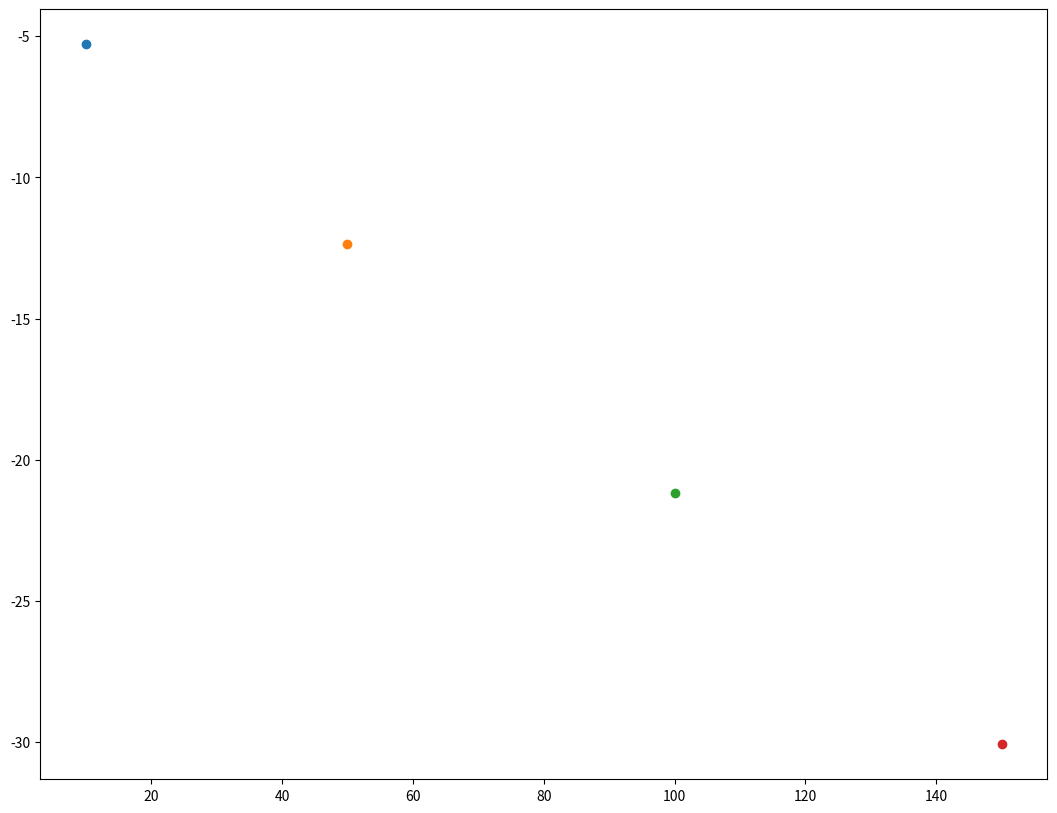

Python code for this plot:
import pandas as pd
import numpy as np
import matplotlib.pyplot as plt

def Relaxation_15(array):
    
    # Variable to keep track of change
    del_V = []

    # Loop through grid
    for i in range(13):
        i += 1

        for j in range(13):
            j += 1

            if j < 5 or j > 9:
                old = array[i,j]
                array[i,j] = (array[i-1,j] + array[i+1,j] + array[i,j-1] + array[i,j+1]) / 4
                new = array[i,j]
                change = np.abs(new - old)
                del_V.append(change)

            if i < 5 or i > 9:
                old = array[i,j]
                array[i,j] = (array[i-1,j] + array[i+1,j] + array[i,j-1] + array[i,j+1]) / 4
                new = array[i,j]
                change = np.abs(new - old)
                del_V.append(change)
        
            else:
                change = 0
                del_V.append(change)

    del_V = np.asarray(del_V)
    max_del_V = max(del_V)
    del_V_sum = np.sum(del_V) / (13**2)

    array[5:10,5:10] = 1

    return(array,del_V_sum,max_del_V)

def Relaxation_25(array):
    
    # Variable to keep track of change
    del_V = []

    # Loop through grid
    for i in range(23):
        i += 1

        for j in range(23):
            j += 1

            if j < 10 or j > 14:
                old = array[i,j]
                array[i,j] = (array[i-1,j] + array[i+1,j] + array[i,j-1] + array[i,j+1]) / 4
                new = array[i,j]
                change = np.abs(new - old)
                del_V.append(change)

            if i < 10 or i > 14:
                old = array[i,j]
                array[i,j] = (array[i-1,j] + array[i+1,j] + array[i,j-1] + array[i,j+1]) / 4
                new = array[i,j]
                change = np.abs(new - old)
                del_V.append(change)
        
            else:
                change = 0
                del_V.append(change)

    del_V = np.asarray(del_V)
    max_del_V = max(del_V)
    del_V_sum = np.sum(del_V) / (23**2)

    array[10:15,10:15] = 1

    return(array,del_V_sum,max_del_V)

def Relaxation_35(array):
    
    # Variable to keep track of change
    del_V = []

    # Loop through grid
    for i in range(33):
        i += 1

        for j in range(33):
            j += 1

            if j < 15 or j > 19:
                old = array[i,j]
                array[i,j] = (array[i-1,j] + array[i+1,j] + array[i,j-1] + array[i,j+1]) / 4
                new = array[i,j]
                change = np.abs(new - old)
                del_V.append(change)

            if i < 15 or i > 19:
                old = array[i,j]
                array[i,j] = (array[i-1,j] + array[i+1,j] + array[i,j-1] + array[i,j+1]) / 4
                new = array[i,j]
                change = np.abs(new - old)
                del_V.append(change)
        
            else:
                change = 0
                del_V.append(change)

    del_V = np.asarray(del_V)
    max_del_V = max(del_V)
    del_V_sum = np.sum(del_V) / (33**2)

    array[15:20,15:20] = 1

    return(array,del_V_sum,max_del_V)

def Relaxation_45(array):
    
    # Variable to keep track of change
    del_V = []

    # Loop through grid
    for i in range(43):
        i += 1

        for j in range(43):
            j += 1

            if j < 20 or j > 24:
                old = array[i,j]
                array[i,j] = (array[i-1,j] + array[i+1,j] + array[i,j-1] + array[i,j+1]) / 4
                new = array[i,j]
                change = np.abs(new - old)
                del_V.append(change)

            if i < 20 or i > 24:
                old = array[i,j]
                array[i,j] = (array[i-1,j] + array[i+1,j] + array[i,j-1] + array[i,j+1]) / 4
                new = array[i,j]
                change = np.abs(new - old)
                del_V.append(change)
        
            else:
                change = 0
                del_V.append(change)

    del_V = np.asarray(del_V)
    max_del_V = max(del_V)
    del_V_sum = np.sum(del_V) / (43**2)

    array[20:25,20:25] = 1

    return(array,del_V_sum,max_del_V)

def Relaxation_75(array):
    
    # Variable to keep track of change
    del_V = []

    # Loop through grid
    for i in range(73):
        i += 1

        for j in range(73):
            j += 1

            if j < 35 or j > 39:
                old = array[i,j]
                array[i,j] = (array[i-1,j] + array[i+1,j] + array[i,j-1] + array[i,j+1]) / 4
                new = array[i,j]
                change = np.abs(new - old)
                del_V.append(change)

            if i < 35 or i > 39:
                old = array[i,j]
                array[i,j] = (array[i-1,j] + array[i+1,j] + array[i,j-1] + array[i,j+1]) / 4
                new = array[i,j]
                change = np.abs(new - old)
                del_V.append(change)
        
            else:
                change = 0
                del_V.append(change)

    del_V = np.asarray(del_V)
    max_del_V = max(del_V)
    del_V_sum = np.sum(del_V) / (73**2)

    array[35:40,35:40] = 1

    return(array,del_V_sum,max_del_V)

def Relaxation_125(array):
    
    # Variable to keep track of change
    del_V = []

    # Loop through grid
    for i in range(123):
        i += 1

        for j in range(123):
            j += 1

            if j < 60 or j > 64:
                old = array[i,j]
                array[i,j] = (array[i-1,j] + array[i+1,j] + array[i,j-1] + array[i,j+1]) / 4
                new = array[i,j]
                change = np.abs(new - old)
                del_V.append(change)

            if i < 60 or i > 64:
                old = array[i,j]
                array[i,j] = (array[i-1,j] + array[i+1,j] + array[i,j-1] + array[i,j+1]) / 4
                new = array[i,j]
                change = np.abs(new - old)
                del_V.append(change)

            else:
                change = 0
                del_V.append(change)

    del_V = np.asarray(del_V)
    max_del_V = max(del_V)
    del_V_sum = np.sum(del_V) / (123**2 - 25)

    array[60:65,60:65] = 1

    return(array,del_V_sum,max_del_V)

def Plotter(array,counter):

    savestring = '/Users/<user>/Desktop/Computational/Homework 4/' + str(counter) + '.pdf'

    plt.figure(figsize=(13,10))
    plt.imshow(array,cmap='jet_r')
    plt.colorbar(orientation='vertical')
    plt.savefig(savestring,bbox_inches='tight',dpi=300)
    plt.clf()
    plt.close()

def Laplace_15(precision,loops,loop_type):

    array = np.random.rand(15,15)

    array[0] = 0
    array[-1] = 0
    array[:,0] = 0
    array[:,-1] = 0
    array[5:10,5:10] = 1
    #Plotter(array,0)

    if loop_type == 'for':

        del_V_array = []
        k = 0

        for i in range(loops):
            k += 1
            array1,del_V,max_del_V = Relaxation_15(array)
            #Plotter(array1,k)
            array = array1
            print(del_V)
            #del_V_array.append(del_V)
    
        return(del_V,k,array)
        
    elif loop_type == 'while':

        del_V_sum = 1
        max_del_V = 1
        k = 0

        while del_V_sum > precision and max_del_V > 2*precision:
            k += 1
            array1,del_V_sum,max_del_V = Relaxation_15(array)
            #Plotter(array1,k)
            array = array1
            print(del_V_sum)
            
        return(del_V_sum,k,array)

def Laplace_25(precision,loops,loop_type):

    array = np.random.rand(25,25)

    array[0] = 0
    array[-1] = 0
    array[:,0] = 0
    array[:,-1] = 0
    array[10:15,10:15] = 1
    #Plotter(array,0)

    if loop_type == 'for':

        del_V_array = []
        k = 0

        for i in range(loops):
            k += 1
            array1,del_V,max_del_V = Relaxation_25(array)
            #Plotter(array1,k)
            array = array1
            print(del_V)
            #del_V_array.append(del_V)
    
        return(del_V,k,array)
        
    elif loop_type == 'while':

        del_V_sum = 1
        max_del_V = 1
        k = 0

        while del_V_sum > precision and max_del_V > 2*precision:
            k += 1
            array1,del_V_sum,max_del_V = Relaxation_25(array)
            #Plotter(array1,k)
            array = array1
            print(del_V_sum)
            
        return(del_V_sum,k,array)

def Laplace_35(precision,loops,loop_type):

    array = np.random.rand(35,35)

    array[0] = 0
    array[-1] = 0
    array[:,0] = 0
    array[:,-1] = 0
    array[15:20,15:20] = 1
    #Plotter(array,0)

    if loop_type == 'for':

        del_V_array = []
        k = 0

        for i in range(loops):
            k += 1
            array1,del_V,max_del_V = Relaxation_35(array)
            #Plotter(array1,k)
            array = array1
            print(del_V)
            #del_V_array.append(del_V)
    
        return(del_V,k,array)
        
    elif loop_type == 'while':

        del_V_sum = 1
        max_del_V = 1
        k = 0

        while del_V_sum > precision and max_del_V > 2*precision:
            k += 1
            array1,del_V_sum,max_del_V = Relaxation_35(array)
            #Plotter(array1,k)
            array = array1
            print(del_V_sum)
            
        return(del_V_sum,k,array)

def Laplace_45(precision,loops,loop_type):

    array = np.random.rand(45,45)

    array[0] = 0
    array[-1] = 0
    array[:,0] = 0
    array[:,-1] = 0
    array[20:25,20:25] = 1
    #Plotter(array,0)

    if loop_type == 'for':

        del_V_array = []
        k = 0

        for i in range(loops):
            k += 1
            array1,del_V,max_del_V = Relaxation_45(array)
            #Plotter(array1,k)
            array = array1
            print(del_V)
            #del_V_array.append(del_V)
    
        return(del_V,k,array)
        
    elif loop_type == 'while':

        del_V_sum = 1
        max_del_V = 1
        k = 0

        while del_V_sum > precision and max_del_V > 2*precision:
            k += 1
            array1,del_V_sum,max_del_V = Relaxation_45(array)
            #Plotter(array1,k)
            array = array1
            print(del_V_sum)
            
        return(del_V_sum,k,array)

def Laplace_75(precision,loops,loop_type):

    array = np.random.rand(75,75)

    array[0] = 0
    array[-1] = 0
    array[:,0] = 0
    array[:,-1] = 0
    array[35:40,35:40] = 1
    #Plotter(array,0)
    
    if loop_type == 'for':

        del_V_array = []
        k = 0

        for i in range(loops):
            k += 1
            array1,del_V,max_del_V = Relaxation_75(array)
            #Plotter(array1,k)
            array = array1
            print(del_V)
            #del_V_array.append(del_V)
    
        return(del_V,k,array)
        
    elif loop_type == 'while':

        del_V_sum = 1
        max_del_V = 1
        k = 0

        while del_V_sum > precision and max_del_V > 2*precision:
            k += 1
            array1,del_V_sum,max_del_V = Relaxation_75(array)
            #Plotter(array1,k)
            array = array1
            print(del_V_sum)
            
        return(del_V_sum,k,array)

def Laplace_125(precision,loops,loop_type):

    array = np.random.rand(125,125)

    array[0] = 0
    array[-1] = 0
    array[:,0] = 0
    array[:,-1] = 0
    array[60:65,60:65] = 1
    #Plotter(array,0)
    

    if loop_type == 'for':

        del_V_array = []
        k = 0

        for i in range(loops):
            k += 1
            array1,del_V,max_del_V = Relaxation_125(array)
            #Plotter(array1,k)
            array = array1
            print(del_V)
            #del_V_array.append(del_V)
    
        return(del_V,k,array)
        
    elif loop_type == 'while':

        del_V_sum = 1
        max_del_V = 1
        k = 0

        while del_V_sum > precision and max_del_V > 2*precision:
            k += 1
            array1,del_V_sum,max_del_V = Relaxation_125(array)
            #Plotter(array1,k)
            array = array1
            print(del_V_sum)
            
        return(del_V_sum,k,array)

def Iterations():
    
    del_v1,k1,array1 = Laplace_15(10*(10**-6),10,'for')
    del_v2,k2,array2 = Laplace_15(10*(10**-6),50,'for')
    del_v3,k3,array3 = Laplace_15(10*(10**-6),100,'for')
    del_v4,k4,array4 = Laplace_15(10*(10**-6),150,'for')
    # del_v25,k25,array25 = Laplace_25(10*(10**-6),100,'while')
    # del_v35,k35,array35 = Laplace_35(10*(10**-6),100,'while')
    # del_v45,k45,array45 = Laplace_45(10*(10**-6),100,'while')
    # del_v75,k75,array75 = Laplace_75(10*(10**-6),100,'while')
    # del_v125,k125,array125 = Laplace_125(10*(10**-6),100,'while')

    del_v1 = np.log(del_v1)
    del_v2 = np.log(del_v2)
    del_v3 = np.log(del_v3)
    del_v4 = np.log(del_v4)

    plt.figure(figsize=(13,10))
    plt.scatter(k1,del_v1)
    plt.scatter(k2,del_v2)
    plt.scatter(k3,del_v3)
    plt.scatter(k4,del_v4)

    
    # x = np.arange(0,125,1)
    # plt.scatter(x,x**2)

    plt.show()

def Error_Grid_Size(size):

    del_v15,k15,array15 = Laplace_15(10*(10**-10),100,'while')

    if size == 25:

        del_v25,k25,array25 = Laplace_25(10*(10**-10),100,'while')

        big_array = array25[5:20,5:20]

        print(len(big_array[:,0]),len(array15[:,0]))
        big_avg = np.sum(big_array) / (15**2)
        array_15_avg = np.sum(array15) / (15**2)

        avg_diff = big_avg - array_15_avg
    
    elif size == 35:

        del_v25,k25,array35 = Laplace_35(10*(10**-10),100,'while')

        big_array = array35[10:25,10:25]

        print(len(big_array[:,0]),len(array15[:,0]))
        big_avg = np.sum(big_array) / (15**2)
        array_15_avg = np.sum(array15) / (15**2)

        avg_diff = big_avg - array_15_avg

    elif size == 45:

        del_v25,k25,array45 = Laplace_45(10*(10**-10),100,'while')

        big_array = array45[15:30,15:30]

        print(len(big_array[:,0]),len(array15[:,0]))
        big_avg = np.sum(big_array) / (15**2)
        array_15_avg = np.sum(array15) / (15**2)

        avg_diff = big_avg - array_15_avg

    elif size == 75:

        del_v25,k25,array75 = Laplace_75(10*(10**-10),100,'while')

        big_array = array75[30:45,30:45]

        print(len(big_array[:,0]),len(array15[:,0]))
        big_avg = np.sum(big_array) / (15**2)
        array_15_avg = np.sum(array15) / (15**2)

        avg_diff = big_avg - array_15_avg

    return(avg_diff)

def Initial_Conditions():

    del_v15,k15,array15 = Laplace_15(10*(10**-10),100,'while')
    del_v25,k25,array25 = Laplace_25(10*(10**-10),100,'while')

def Error_Grid_Plot():

    diff1 = Error_Grid_Size(25)
    diff2 = Error_Grid_Size(35)
    diff3 = Error_Grid_Size(45)
    diff4 = Error_Grid_Size(75)

    plt.figure(figsize=(13,10))
    plt.scatter((25,35,45,75),(diff1,diff2,diff3,diff4))
    plt.plot((25,35,45,75),(diff1,diff2,diff3,diff4))

    plt.show()

Iterations()

# del_v,k,array = Laplace_15(10**-6,100,'while')
# print(k)

# savestring = '/Users/<user>/Desktop/test.pdf'

# plt.figure(figsize=(13,10))
# plt.xticks(size = 20)
# plt.yticks(size = 20)
# plt.imshow(array,cmap='jet_r')
# plt.colorbar(orientation='vertical')
# plt.savefig(savestring,bbox_inches='tight',dpi=300)
